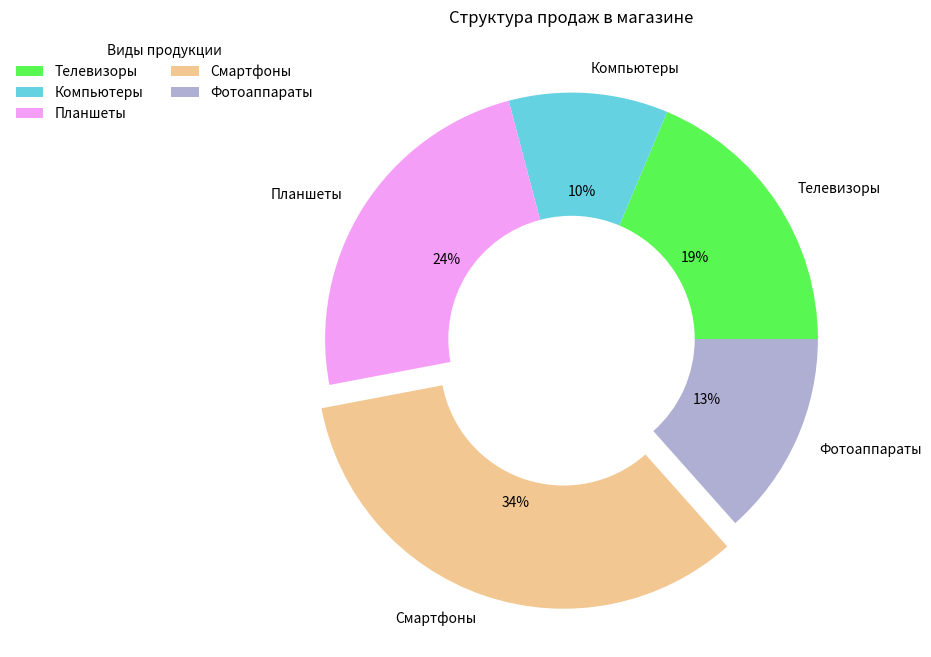

The script that saved this image:
# круговая диаграмма
import matplotlib.pyplot as plt

data = [25, 14, 32, 45, 18]
titles = ['Телевизоры', 'Компьютеры', 'Планшеты', 'Смартфоны', 'Фотоаппараты']
fg = plt.figure('Круговая диаграмма', figsize=(12, 8))
ax = fg.add_subplot(1, 1, 1)
colors = ['#59f751', '#65d2e2', '#f59ef8', '#f2c791', '#afafd3']
# нарисовать круговую диаграмму
ax.pie(data, autopct='%.0f%%', labels=titles, explode=[0, 0, 0, 0.1, 0], wedgeprops=dict(width=0.5), colors=colors)
ax.legend(bbox_to_anchor=(.1, 1.), title='Виды продукции', ncols=2, frameon=False)
plt.title('Структура продаж в магазине')

plt.show()